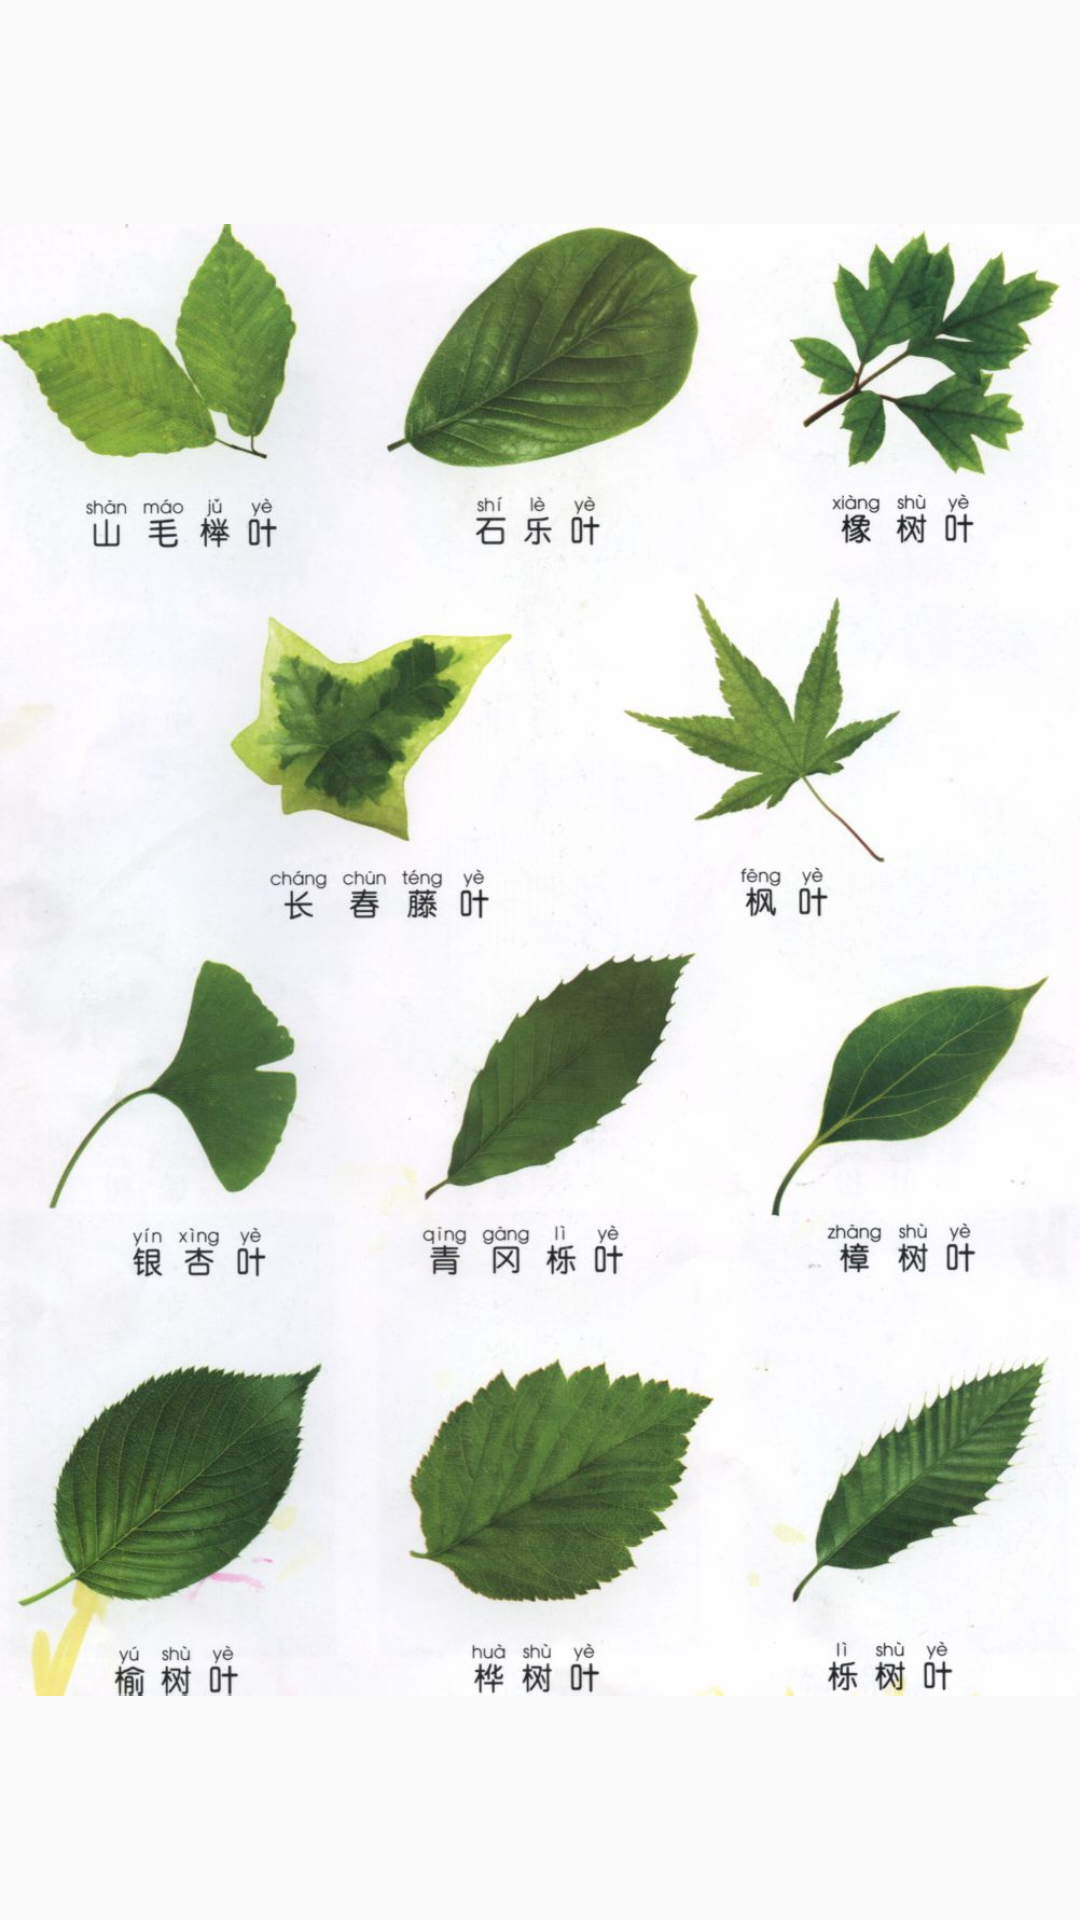

The Android layout XML behind this screen, and the referenced resources:
<!-- AndroidManifest.xml: application theme AppTheme -->
<!-- res/layout/activity_home.xml -->
<?xml version="1.0" encoding="utf-8"?>
<RelativeLayout xmlns:android="http://schemas.android.com/apk/res/android"
    android:layout_width="match_parent"
    android:layout_height="match_parent"
    android:orientation="vertical"
    >

    <ImageView
        android:layout_width="match_parent"
        android:layout_height="match_parent"
        android:layout_centerHorizontal="true"
        android:layout_centerVertical="true"
        android:contentDescription="@string/app_name"
        android:src="@drawable/s1" />

</RelativeLayout>
<!-- resources referenced by this layout -->
<resources>
  <!-- drawable s1: jpg bitmap (drawable, 134761 bytes) -->
  <string name="app_name">叶片识别</string>
  <style name="AppTheme" parent="Theme.AppCompat.Light.DarkActionBar">
          
      </style>
</resources>
